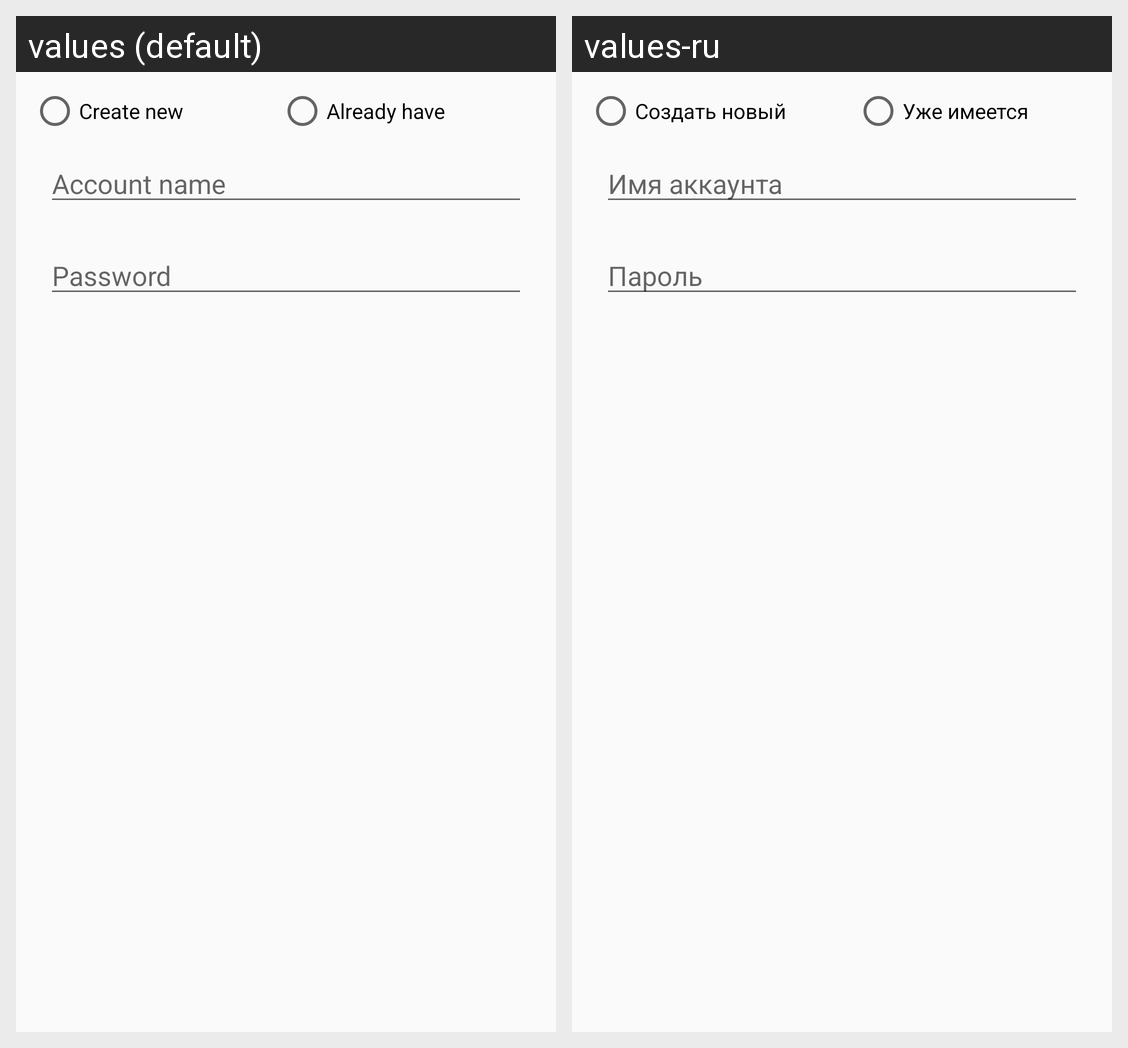

Translations of the strings shown on this Android screen, per locale in the grid:
Android screen res/layout/sync_dialog.xml rendered under 2 locales, left to right: values (default), values-ru. Device: Nexus 5 (rendered at 1080×1920; each locale shown at half size, 540×960, under a caption strip naming it); theme Light.
Strings drawn on this screen, with the default value and each locale's value (text and hints the layout hard-codes, and strings that could not be matched under every locale, appear in the picture but are not listed):

create_new
  values: Create new
  values-ru: Создать новый

already_have
  values: Already have
  values-ru: Уже имеется

account_name
  values: Account name
  values-ru: Имя аккаунта

password
  values: Password
  values-ru: Пароль
